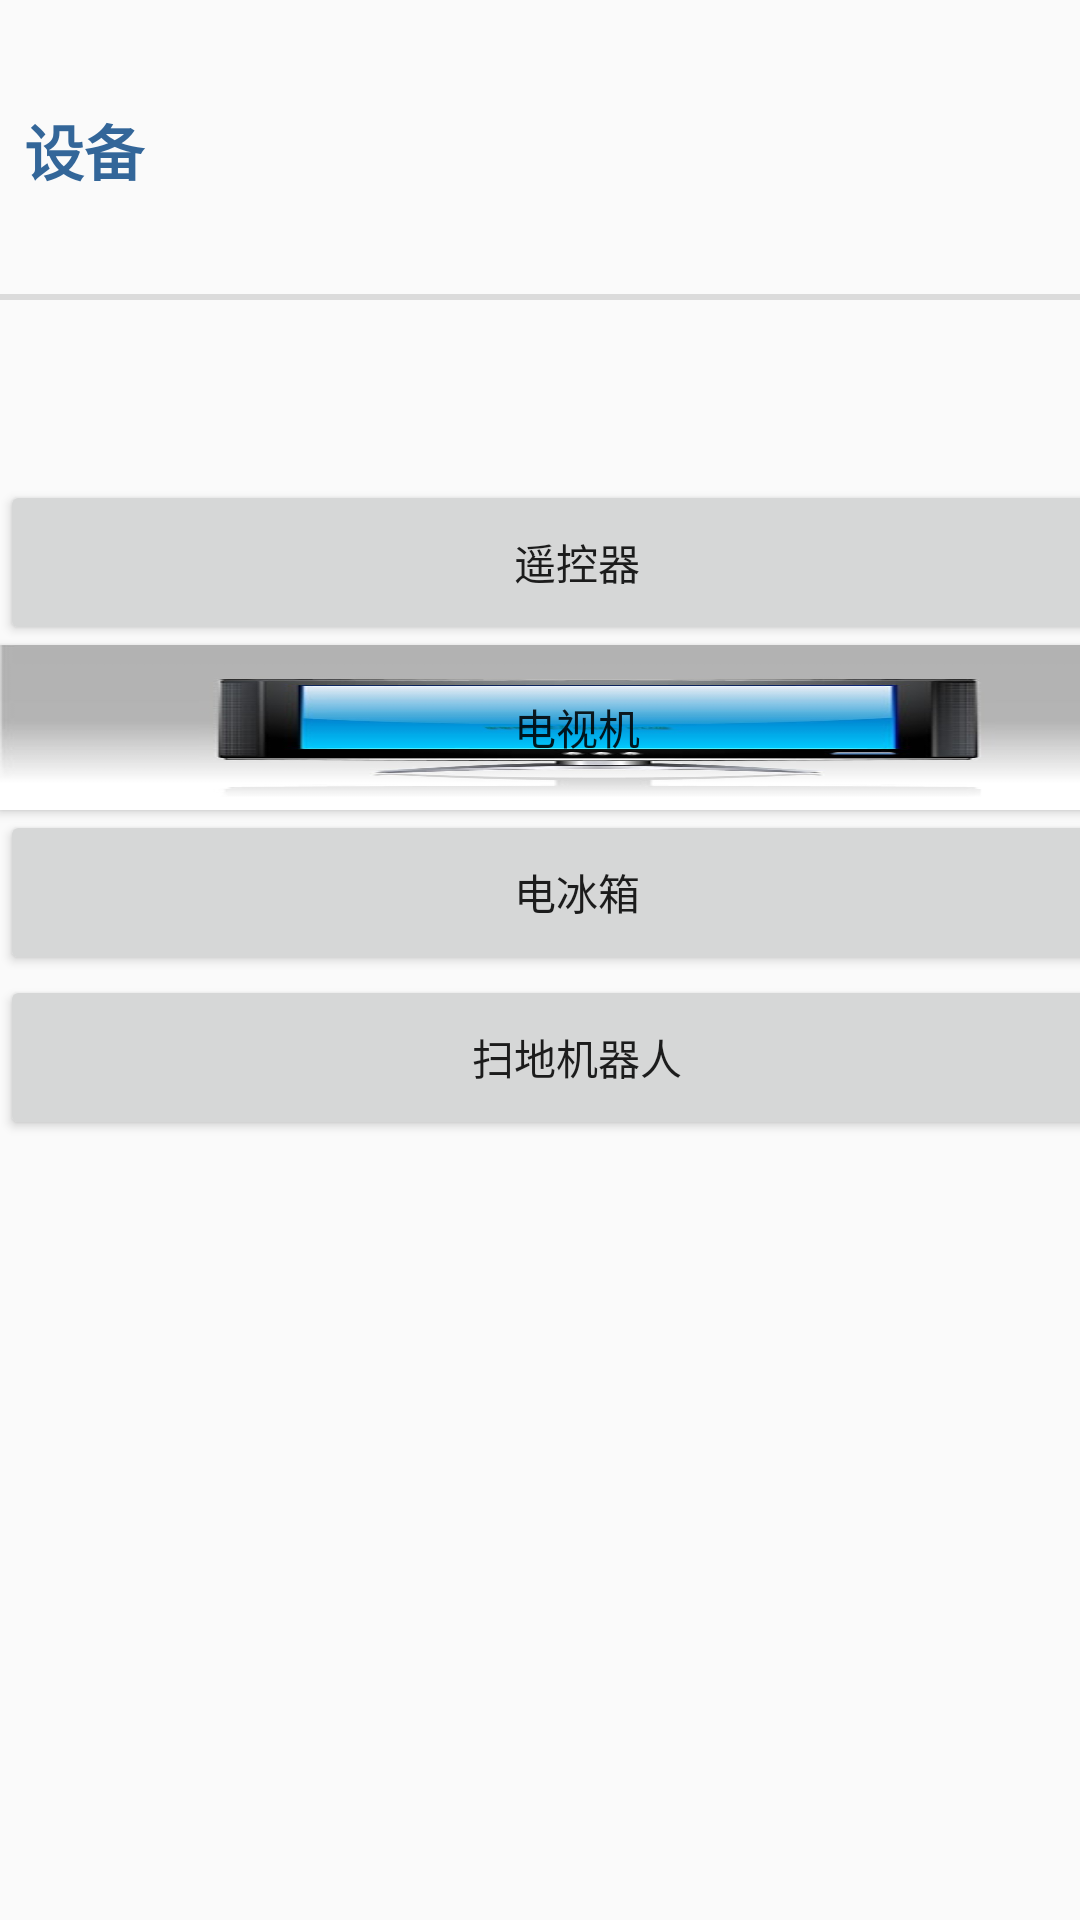

Produce the Android XML layout that renders to this screen, including the resource entries it uses.
<!-- AndroidManifest.xml: application theme AppTheme -->
<!-- res/layout/activity_setting.xml -->
<?xml version="1.0" encoding="utf-8"?>
<LinearLayout xmlns:android="http://schemas.android.com/apk/res/android"
    android:orientation="vertical"
    android:layout_width="match_parent"
    android:layout_height="match_parent">
        <TextView
            android:layout_width="385dp"
            android:layout_height="100dp"
            android:text="设备"
            style="?android:listSeparatorTextViewStyle"
            android:textSize="20dp"
            android:textColor="#336699"/>
        <Button
            android:layout_width="385dp"
            android:layout_height="55dp"
            android:id="@+id/monitoring_Button"
            android:text="遥控器"
            android:layout_marginTop="60dp"/>
        <Button
            android:layout_width="385dp"
            android:layout_height="55dp"
            android:id="@+id/television_Button"
            android:text="电视机"
            android:background="@drawable/television"/>
        <Button
            android:layout_width="385dp"
            android:layout_height="55dp"
            android:id="@+id/freezer_Button"
            android:text="电冰箱"
            android:layout_marginBottom="0dp"/>
        <Button
            android:layout_width="385dp"
            android:layout_height="55dp"
            android:id="@+id/air_condition_Button"
            android:text="扫地机器人"
            android:layout_marginBottom="220dp"/>
</LinearLayout>
<!-- resources referenced by this layout -->
<resources>
  <!-- drawable television: jpg bitmap (drawable, 26624 bytes) -->
  <style name="AppTheme" parent="Theme.AppCompat.Light.DarkActionBar">
          
          <item name="colorPrimary">@color/colorPrimary</item>
          <item name="colorPrimaryDark">@color/colorPrimaryDark</item>
          <item name="colorAccent">@color/colorAccent</item>
      </style>
  <!-- not gathered from this repository: default colours our renderer supplied (Android Studio template values) -->
  <color name="colorPrimary">#FF6200EE</color>
  <color name="colorPrimaryDark">#FF3700B3</color>
  <color name="colorAccent">#FF03DAC5</color>
</resources>
